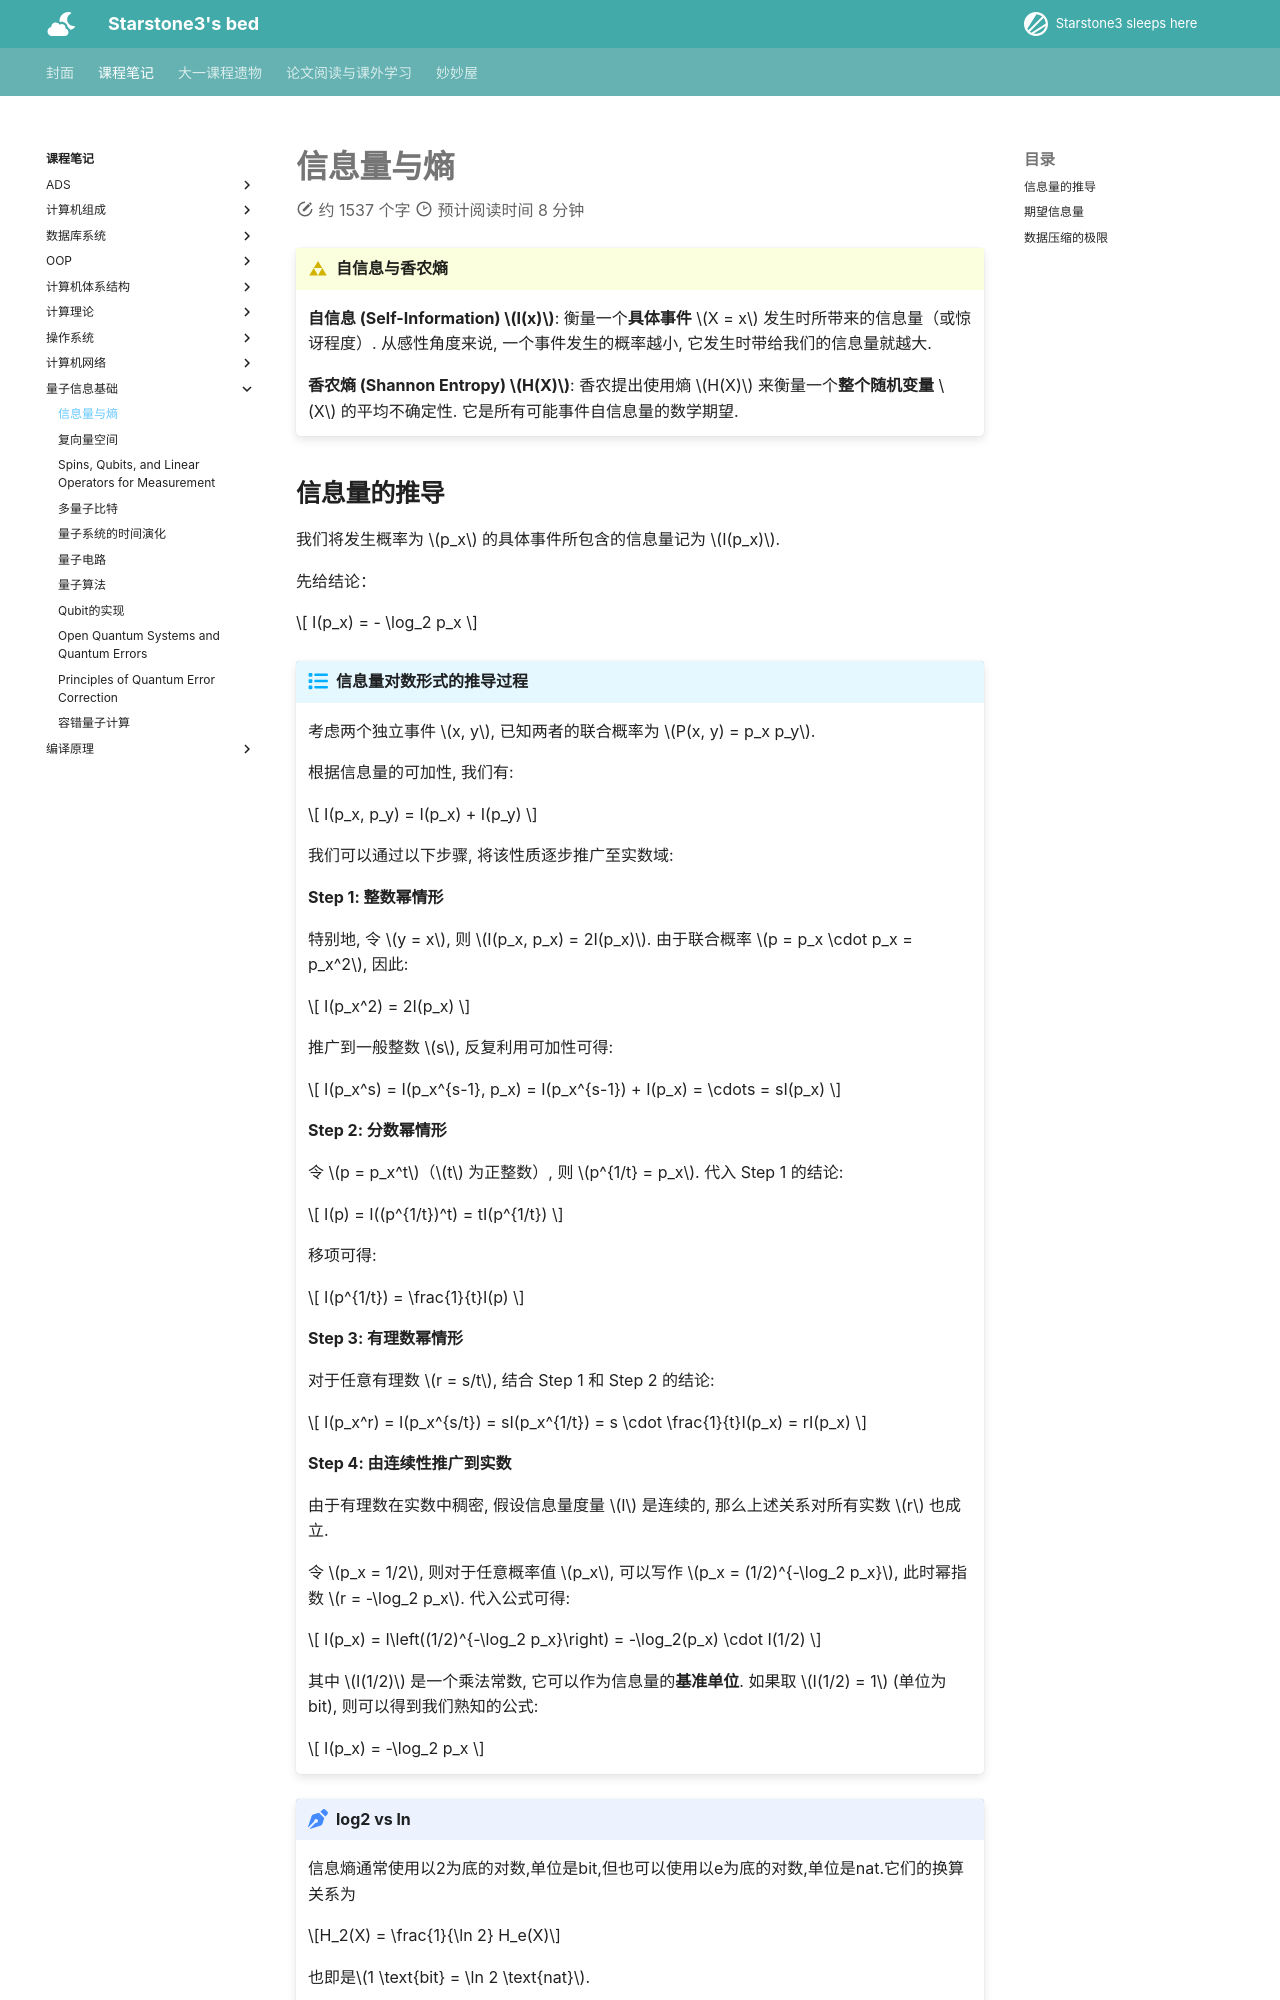

repository: starstone3/starstone3.github.io · page: incourse/qi/lec1/index.html · generator: mkdocs

---
comments: true
---

# 信息量与熵

!!! definition "自信息与香农熵"
    **自信息 (Self-Information) $I(x)$**:
    衡量一个**具体事件** $X = x$ 发生时所带来的信息量（或惊讶程度）. 
    从感性角度来说, 一个事件发生的概率越小, 它发生时带给我们的信息量就越大. 

    **香农熵 (Shannon Entropy) $H(X)$**:
    香农提出使用熵 $H(X)$ 来衡量一个**整个随机变量** $X$ 的平均不确定性. 它是所有可能事件自信息量的数学期望.
    
## 信息量的推导

我们将发生概率为 $p_x$ 的具体事件所包含的信息量记为 $I(p_x)$.

先给结论：

$$
I(p_x) = - \log_2 p_x
$$


!!! abstract "信息量对数形式的推导过程"
    考虑两个独立事件 $x, y$, 已知两者的联合概率为 $P(x, y) = p_x p_y$.
    
    根据信息量的可加性, 我们有:
    
    $$
    I(p_x, p_y) = I(p_x) + I(p_y)
    $$
    
    我们可以通过以下步骤, 将该性质逐步推广至实数域:
    
    **Step 1: 整数幂情形**
    
    特别地, 令 $y = x$, 则 $I(p_x, p_x) = 2I(p_x)$. 由于联合概率 $p = p_x \cdot p_x = p_x^2$, 因此:
    
    $$
    I(p_x^2) = 2I(p_x)
    $$
    
    推广到一般整数 $s$, 反复利用可加性可得:
    
    $$
    I(p_x^s) = I(p_x^{s-1}, p_x) = I(p_x^{s-1}) + I(p_x) = \cdots = sI(p_x)
    $$
    
    **Step 2: 分数幂情形**
    
    令 $p = p_x^t$（$t$ 为正整数）, 则 $p^{1/t} = p_x$. 代入 Step 1 的结论:
    
    $$
    I(p) = I((p^{1/t})^t) = tI(p^{1/t})
    $$
    
    移项可得:
    
    $$
    I(p^{1/t}) = \frac{1}{t}I(p)
    $$
    
    **Step 3: 有理数幂情形**
    
    对于任意有理数 $r = s/t$, 结合 Step 1 和 Step 2 的结论:
    
    $$
    I(p_x^r) = I(p_x^{s/t}) = sI(p_x^{1/t}) = s \cdot \frac{1}{t}I(p_x) = rI(p_x)
    $$
    
    **Step 4: 由连续性推广到实数**
    
    由于有理数在实数中稠密, 假设信息量度量 $I$ 是连续的, 那么上述关系对所有实数 $r$ 也成立.
    
    令 $p_x = 1/2$, 则对于任意概率值 $p_x$, 可以写作 $p_x = (1/2)^{-\log_2 p_x}$, 此时幂指数 $r = -\log_2 p_x$. 代入公式可得:
    
    $$
    I(p_x) = I\left((1/2)^{-\log_2 p_x}\right) = -\log_2(p_x) \cdot I(1/2)
    $$
    
    其中 $I(1/2)$ 是一个乘法常数, 它可以作为信息量的**基准单位**. 如果取 $I(1/2) = 1$ (单位为 bit), 则可以得到我们熟知的公式:
    
    $$
    I(p_x) = -\log_2 p_x
    $$

!!! note "log2 vs ln"
    信息熵通常使用以2为底的对数,单位是bit,但也可以使用以e为底的对数,单位是nat.它们的换算关系为
    
    $$H_2(X) = \frac{1}{\ln 2} H_e(X)$$

    也即是$1 \text{bit} = \ln 2 \text{nat}$.
